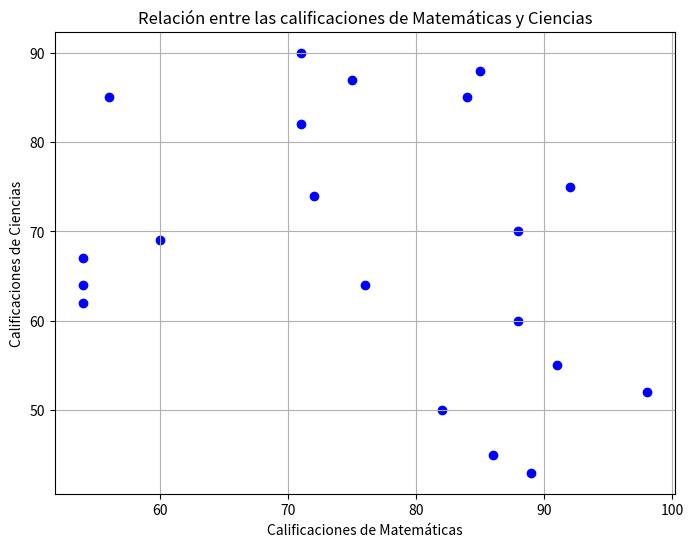
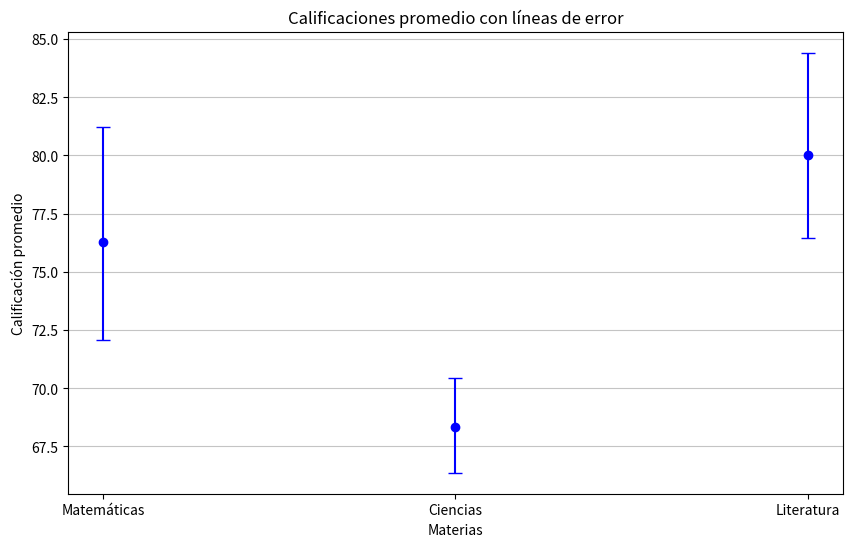
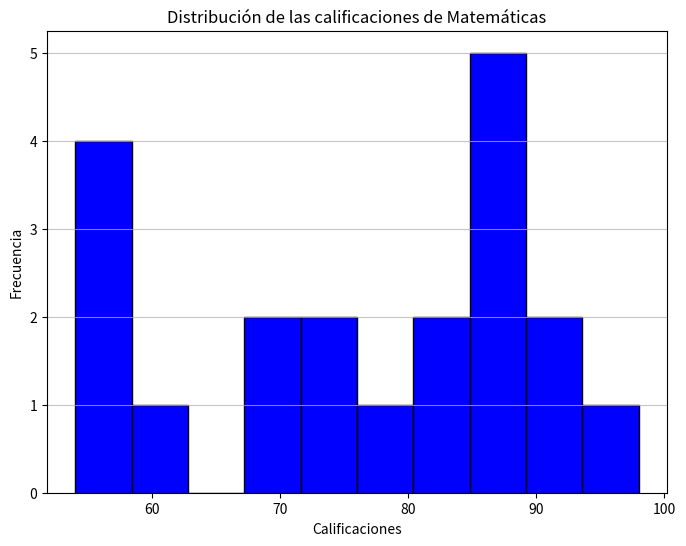

Generate these figures, in order, with matplotlib:
import numpy as np
import matplotlib.pyplot as plt

rng = np.random.default_rng(42)

# Datos de calificaciones de los estudiantes
matematicas = rng.integers(50, 100, 20)
ciencias = rng.integers(40, 95, 20)
literatura = rng.integers(60, 100, 20)

# Datos de errores para el gráfico de barras de error
errores_matematicas = rng.uniform(2, 5, 2)
errores_matematicas = [min(errores_matematicas), max(errores_matematicas)]

errores_ciencias = rng.uniform(1, 4, 2)
errores_ciencias = [min(errores_ciencias), max(errores_ciencias)]

errores_literatura = rng.uniform(3, 6, 2)
errores_literatura = [min(errores_literatura), max(errores_literatura)]

# Gráfico de dispersión
plt.figure(figsize=(8, 6))
plt.scatter(matematicas, ciencias, color='blue')
plt.title('Relación entre las calificaciones de Matemáticas y Ciencias')
plt.xlabel('Calificaciones de Matemáticas')
plt.ylabel('Calificaciones de Ciencias')
plt.grid(True)
plt.show()

# Gráfico de barras de error con líneas de error
materias = ['Matemáticas', 'Ciencias', 'Literatura']
calificaciones_promedio = [np.mean(matematicas), np.mean(ciencias), np.mean(literatura)]
errores = [errores_matematicas, errores_ciencias, errores_literatura]

plt.figure(figsize=(10, 6))
plt.errorbar(materias, calificaciones_promedio, yerr=np.transpose(errores), fmt='o', color='blue', capsize=5)
plt.title('Calificaciones promedio con líneas de error')
plt.xlabel('Materias')
plt.ylabel('Calificación promedio')
plt.grid(axis='y', alpha=0.75)
plt.show()

# Histograma de calificaciones de Matemáticas
plt.figure(figsize=(8, 6))
plt.hist(matematicas, bins=10, color='blue', edgecolor='black')
plt.title('Distribución de las calificaciones de Matemáticas')
plt.xlabel('Calificaciones')
plt.ylabel('Frecuencia')
plt.grid(axis='y', alpha=0.75)
plt.show()
